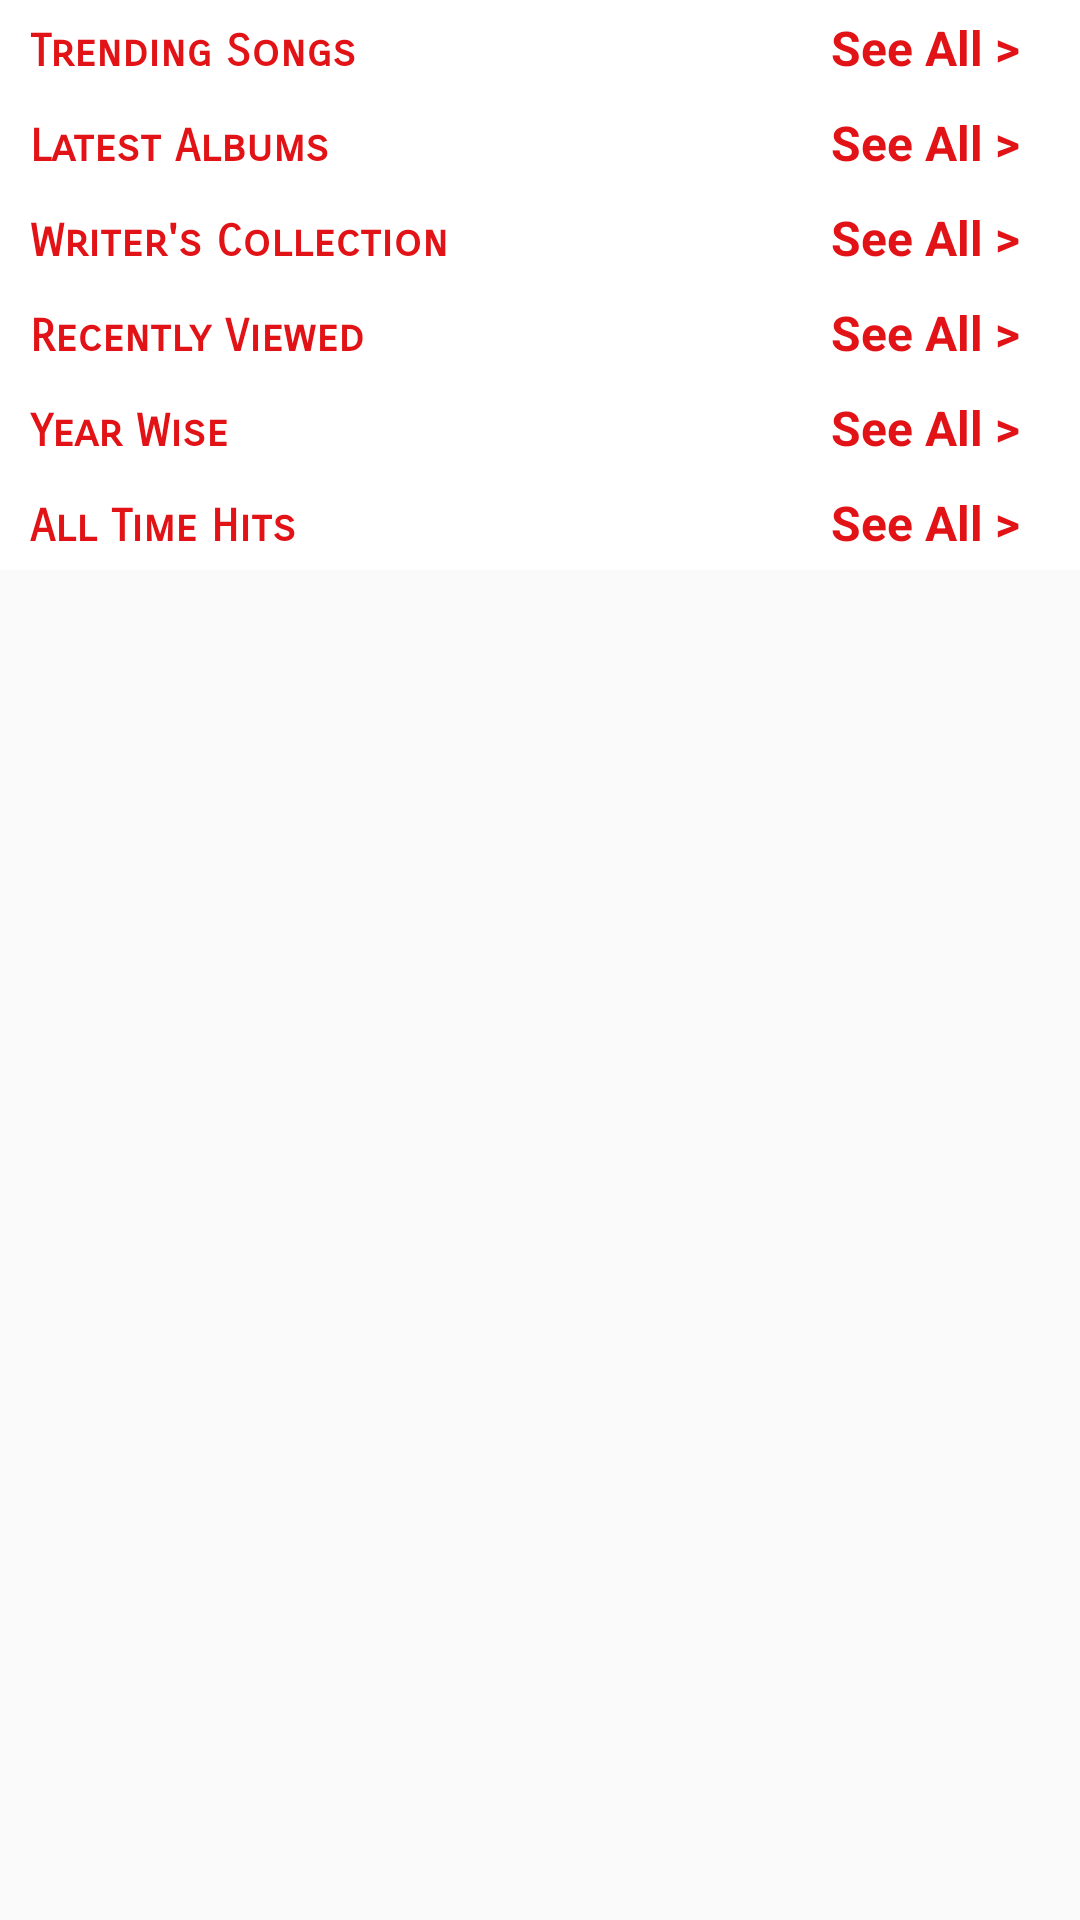

Layout XML and referenced resources for this Android screen:
<!-- AndroidManifest.xml: application theme AppTheme -->
<!-- res/layout/activity_main.xml -->
<ScrollView android:layout_width="match_parent"
    android:layout_height="wrap_content"
    xmlns:android="http://schemas.android.com/apk/res/android">

    
        
        
    <LinearLayout
        android:layout_width="match_parent"
        android:layout_height="0dp"
        android:background="@color/white"
        android:orientation="vertical"
        android:gravity="center">

        <LinearLayout
            style="@style/MainActivityLiinearLayout"
            android:id="@+id/fisrtLLTrending">
            <TableLayout
                style="@style/TLinActivityMain">
                <TableRow>

                    <TextView
                        android:id="@+id/trendingTextView"
                        android:layout_weight="0"
                        android:text="@string/trending"
                        style="@style/tvOfContent" />

                    <View android:layout_height="wrap_content"
                        android:id="@+id/view1"
                        android:layout_width="wrap_content"
                        android:layout_weight="1" />

                    <TextView
                        android:id="@+id/trendingSeeAll"
                        style="@style/textviewSeeAll"
                        android:onClick="trendingSeeAll"
                        />
                </TableRow>
            </TableLayout>


            <android.support.v7.widget.RecyclerView
                android:id="@+id/trendingrecyclerView"
                style="@style/MainActivityRecycleStyle"
                />
        </LinearLayout>
        <LinearLayout
            style="@style/MainActivityLiinearLayout"
            android:id="@+id/fisrtLLLatest">
            <TableLayout
                style="@style/TLinActivityMain">
                <TableRow>

                    <TextView
                        android:id="@+id/textView"
                        android:layout_weight="0"
                        android:text="@string/latest"
                        style="@style/tvOfContent" />
                    <View android:layout_height="wrap_content"
                        android:id="@+id/view2"
                        android:layout_width="wrap_content"
                        android:layout_weight="1" />

                    <TextView
                        android:id="@+id/latestSeeAll"
                        style="@style/textviewSeeAll"
                        android:onClick="latestSeeAll" />
                </TableRow>
            </TableLayout>
            <android.support.v7.widget.RecyclerView
                android:id="@+id/recyclerView"

                style="@style/MainActivityRecycleStyle"/>
        </LinearLayout>

        <LinearLayout
            style="@style/MainActivityLiinearLayout"
            android:id="@+id/fisrtLLWriter">
            <TableLayout
                style="@style/TLinActivityMain">
                <TableRow>

                    <TextView
                        android:id="@+id/yearstextView"
                        android:layout_weight="0"
                        android:text="@string/writers_collection"
                        style="@style/tvOfContent" />

                    <View android:layout_height="wrap_content"
                        android:id="@+id/view3"
                        android:layout_width="wrap_content"
                        android:layout_weight="1" />

                    <TextView
                        android:id="@+id/writresSeeAll"
                        style="@style/textviewSeeAll"
                        android:onClick="writerSeeAll" />
                </TableRow>
            </TableLayout>
            <android.support.v7.widget.RecyclerView
                android:id="@+id/writersrecyclerView"
                style="@style/MainActivityRecycleStyle"/>
        </LinearLayout>
        <LinearLayout

            android:id="@+id/recentLL"
            style="@style/MainActivityLiinearLayout">
            <TableLayout
                style="@style/TLinActivityMain">
                <TableRow>

                    <TextView
                        android:id="@+id/recentTextView"
                        android:layout_weight="0"
                        android:text="@string/recent"
                        style="@style/tvOfContent" />

                    <View android:layout_height="wrap_content"
                        android:id="@+id/recentview1"
                        android:layout_width="wrap_content"
                        android:layout_weight="1" />

                    <TextView
                        android:id="@+id/recentSeeAll"
                        style="@style/textviewSeeAll"
                        android:onClick="recentSeeAll"/>
                </TableRow>
            </TableLayout>

            <android.support.v7.widget.RecyclerView
                android:id="@+id/recentRecyclerView"
                style="@style/MainActivityRecycleStyle" />
        </LinearLayout>

        <LinearLayout

            android:id="@+id/yearLL"
            style="@style/MainActivityLiinearLayout">
            <TableLayout
                style="@style/TLinActivityMain">
                <TableRow>

                    <TextView
                        android:id="@+id/YearTextView"
                        android:layout_weight="0"
                        android:text="@string/yearwise"
                        style="@style/tvOfContent" />

                    <View android:layout_height="wrap_content"
                        android:id="@+id/yearView1"
                        android:layout_width="wrap_content"
                        android:layout_weight="1" />

                    <TextView
                        android:id="@+id/yearSeeAll"
                        style="@style/textviewSeeAll"
                        android:onClick="yearsSeeAll"/>
                </TableRow>
            </TableLayout>

            <android.support.v7.widget.RecyclerView
                android:id="@+id/yearRecyclerView"
                style="@style/MainActivityRecycleStyle" />
        </LinearLayout>
        <LinearLayout
            style="@style/MainActivityLiinearLayout"
            android:id="@+id/allTimeLL">
            <TableLayout
                style="@style/TLinActivityMain">
                <TableRow>

                    <TextView
                        android:id="@+id/textViewAlltime"
                        android:layout_weight="0"
                        android:text="@string/alltimehits"
                        style="@style/tvOfContent" />
                    <View android:layout_height="wrap_content"
                        android:id="@+id/view2Alltime"
                        android:layout_width="wrap_content"
                        android:layout_weight="1" />

                    <TextView
                        android:id="@+id/allTimeSeeAll"
                        style="@style/textviewSeeAll"
                        android:onClick="allTimeSeeAll" />
                </TableRow>
            </TableLayout>
            <android.support.v7.widget.RecyclerView
                android:id="@+id/allTimeRecyclerView"

                style="@style/MainActivityRecycleStyle"/>
        </LinearLayout>
    </LinearLayout>
    

</ScrollView>
<!-- resources referenced by this layout -->
<resources>
  <color name="white">#ffffff</color>
  <string name="alltimehits">All Time Hits</string>
  <string name="latest">Latest Albums</string>
  <string name="recent">Recently Viewed</string>
  <string name="trending">Trending Songs</string>
  <string name="writers_collection">Writer\'s Collection</string>
  <string name="yearwise">Year Wise</string>
  <style name="MainActivityLiinearLayout">
          <item name="android:layout_width">match_parent</item>
          <item name="android:layout_height">wrap_content</item>
          <item name="android:orientation">vertical</item>
          <item name="android:layout_marginTop">5dp</item>
          <item name="android:layout_marginBottom">5dp</item>
      </style>
  <style name="MainActivityRecycleStyle">
          <item name="android:layout_width">match_parent</item>
          <item name="android:layout_height">wrap_content</item>
          <item name="android:scrollbars">vertical</item>
          <item name="android:paddingRight">5dp</item>
          <item name="android:paddingStart">5dp</item>
          <item name="android:paddingLeft">5dp</item>
      </style>
  <style name="TLinActivityMain">
          <item name="android:layout_width">match_parent</item>
          <item name="android:layout_height">wrap_content</item>
          <item name="android:orientation">horizontal</item>
      </style>
  <style name="textviewSeeAll">
          <item name="android:layout_width">wrap_content</item>
          <item name="android:layout_weight">0</item>
          <item name="android:layout_height">wrap_content</item>
          <item name="android:textStyle">bold</item>
          <item name="android:text">@string/seeAll</item>
          <item name="android:textColor">@color/red</item>
          <item name="android:paddingLeft">100dp</item>
          <item name="android:textSize">16sp</item>
          
          <item name="android:paddingRight">20dp</item>
          <item name="android:paddingStart">20dp</item>
          <item name="android:paddingEnd">20dp</item>
          <item name="android:background">@drawable/ripple_boarder</item>
      </style>
  <style name="tvOfContent">
  
          <item name="android:textSize">15sp</item>
          <item name="android:textColor">@color/red</item>
          <item name="android:layout_width">wrap_content</item>
          <item name="android:layout_height">wrap_content</item>
          
          <item name="android:fontFamily">sans-serif-smallcaps</item>
          <item name="android:textStyle">bold</item>
          <item name="android:paddingStart" tools:targetApi="jelly_bean_mr1">10dp</item>
          <item name="android:paddingLeft">10sp</item>
      </style>
  <style name="AppTheme" parent="Theme.AppCompat.Light.DarkActionBar">
          
          <item name="colorPrimary">@color/colorPrimary</item>
          <item name="colorPrimaryDark">@color/colorPrimaryDark</item>
          <item name="colorAccent">@color/colorAccent</item>
      </style>
  <string name="seeAll">See All &gt;</string>
  <color name="red">#e21317</color>
  <!-- drawable ripple_boarder (drawable) -->
  <selector xmlns:android="http://schemas.android.com/apk/res/android">
  
      <item android:state_pressed="true">
          <shape>
              <solid android:color="@android:color/holo_purple"></solid>
          </shape>
      </item>
  
  </selector>
  <color name="colorPrimary">#ff7043</color>
  <color name="colorPrimaryDark">#c63f17</color>
  <color name="colorAccent">#ffa270</color>
</resources>
